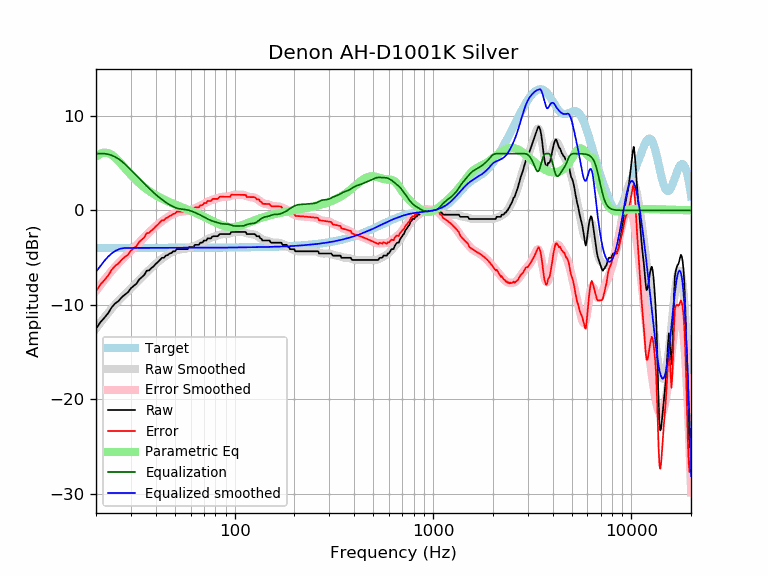

Data behind this chart, as committed beside it:
frequency, raw, error, smoothed, error_smoothed, equalization, parametric_eq, equalized_raw, equalized_smoothed, target
20, -12.54, -8.55, -12.50, -8.51, 6.00, 5.68, -6.54, -6.50, -3.98
21, -11.85, -7.87, -11.91, -7.92, 6.00, 5.99, -5.85, -5.91, -3.98
22, -11.38, -7.40, -11.36, -7.38, 6.00, 6.12, -5.38, -5.36, -3.98
23, -10.89, -6.91, -10.85, -6.87, 5.94, 6.07, -4.95, -4.90, -3.98
24, -10.26, -6.28, -10.37, -6.39, 5.82, 5.88, -4.43, -4.55, -3.98
25, -9.84, -5.86, -9.95, -5.97, 5.65, 5.58, -4.18, -4.29, -3.98
26, -9.57, -5.60, -9.56, -5.58, 5.44, 5.22, -4.14, -4.12, -3.98
27, -9.18, -5.20, -9.20, -5.22, 5.18, 4.84, -4.00, -4.02, -3.98
28, -8.90, -4.93, -8.87, -4.89, 4.89, 4.46, -4.01, -3.98, -3.98
29, -8.66, -4.69, -8.55, -4.58, 4.58, 4.10, -4.08, -3.97, -3.97
30, -8.23, -4.25, -8.25, -4.27, 4.27, 3.76, -3.95, -3.97, -3.97
31, -7.98, -4.00, -7.95, -3.97, 3.97, 3.44, -4.00, -3.97, -3.97
32, -7.75, -3.78, -7.65, -3.68, 3.68, 3.15, -4.07, -3.97, -3.97
33, -7.31, -3.34, -7.36, -3.39, 3.39, 2.89, -3.92, -3.97, -3.97
34, -7.07, -3.09, -7.08, -3.11, 3.11, 2.65, -3.95, -3.97, -3.97
35, -6.84, -2.87, -6.81, -2.84, 2.84, 2.44, -4.00, -3.97, -3.97
36, -6.39, -2.42, -6.55, -2.58, 2.58, 2.24, -3.81, -3.97, -3.97
37, -6.35, -2.38, -6.31, -2.34, 2.34, 2.06, -4.01, -3.97, -3.97
38, -6.11, -2.14, -6.08, -2.11, 2.11, 1.89, -4.00, -3.97, -3.97
39, -5.93, -1.96, -5.86, -1.89, 1.89, 1.74, -4.04, -3.97, -3.97
40, -5.67, -1.70, -5.65, -1.68, 1.68, 1.60, -3.98, -3.97, -3.97
41, -5.47, -1.50, -5.46, -1.49, 1.49, 1.47, -3.98, -3.97, -3.97
42, -5.24, -1.27, -5.28, -1.31, 1.31, 1.36, -3.93, -3.97, -3.97
43, -5.01, -1.04, -5.11, -1.14, 1.14, 1.24, -3.87, -3.97, -3.97
44, -5.01, -1.04, -4.96, -0.99, 0.99, 1.14, -4.03, -3.97, -3.97
45, -4.79, -0.82, -4.81, -0.84, 0.84, 1.04, -3.94, -3.97, -3.97
46, -4.72, -0.75, -4.68, -0.71, 0.71, 0.95, -4.01, -3.97, -3.97
47, -4.56, -0.59, -4.56, -0.59, 0.59, 0.86, -3.97, -3.97, -3.97
48, -4.51, -0.54, -4.45, -0.48, 0.48, 0.78, -4.03, -3.97, -3.97
49, -4.33, -0.36, -4.36, -0.39, 0.39, 0.70, -3.94, -3.97, -3.97
50, -4.33, -0.36, -4.28, -0.31, 0.31, 0.62, -4.02, -3.97, -3.97
51, -4.10, -0.13, -4.21, -0.24, 0.24, 0.55, -3.86, -3.97, -3.97
52, -4.10, -0.13, -4.16, -0.19, 0.19, 0.48, -3.91, -3.97, -3.97
53, -4.10, -0.13, -4.13, -0.16, 0.16, 0.41, -3.94, -3.97, -3.97
54, -4.10, -0.13, -4.10, -0.13, 0.13, 0.34, -3.97, -3.97, -3.97
55, -4.10, -0.13, -4.08, -0.11, 0.11, 0.27, -3.99, -3.97, -3.97
56, -4.10, -0.13, -4.06, -0.09, 0.09, 0.21, -4.01, -3.97, -3.97
57, -4.10, -0.13, -4.04, -0.07, 0.07, 0.14, -4.03, -3.97, -3.97
58, -4.10, -0.13, -4.00, -0.04, 0.04, 0.08, -4.07, -3.97, -3.97
59, -3.87, 0.09, -3.96, 0.00, -0.00, 0.01, -3.88, -3.97, -3.97
60, -3.87, 0.09, -3.92, 0.05, -0.05, -0.05, -3.93, -3.97, -3.97
61, -3.87, 0.09, -3.86, 0.10, -0.10, -0.11, -3.98, -3.97, -3.97
62, -3.87, 0.09, -3.80, 0.16, -0.16, -0.17, -4.04, -3.97, -3.97
63, -3.65, 0.32, -3.74, 0.22, -0.22, -0.23, -3.87, -3.97, -3.97
64, -3.65, 0.32, -3.68, 0.28, -0.28, -0.30, -3.93, -3.96, -3.96
65, -3.65, 0.32, -3.62, 0.35, -0.35, -0.36, -3.99, -3.96, -3.96
66, -3.65, 0.32, -3.55, 0.41, -0.41, -0.42, -4.06, -3.96, -3.96
67, -3.42, 0.54, -3.48, 0.48, -0.48, -0.48, -3.90, -3.96, -3.96
68, -3.42, 0.54, -3.41, 0.55, -0.55, -0.55, -3.97, -3.96, -3.96
69, -3.39, 0.57, -3.34, 0.62, -0.62, -0.61, -4.02, -3.96, -3.96
70, -3.19, 0.77, -3.26, 0.70, -0.70, -0.67, -3.89, -3.96, -3.96
71, -3.19, 0.77, -3.19, 0.77, -0.77, -0.73, -3.96, -3.96, -3.96
72, -3.18, 0.77, -3.12, 0.84, -0.84, -0.80, -4.02, -3.96, -3.96
73, -2.96, 0.99, -3.05, 0.91, -0.91, -0.86, -3.87, -3.96, -3.96
74, -2.96, 0.99, -2.99, 0.97, -0.97, -0.92, -3.93, -3.96, -3.96
75, -2.96, 0.99, -2.93, 1.02, -1.02, -0.98, -3.99, -3.95, -3.95
76, -2.96, 0.99, -2.88, 1.07, -1.07, -1.04, -4.04, -3.95, -3.95
77, -2.78, 1.17, -2.84, 1.12, -1.12, -1.10, -3.90, -3.95, -3.95
78, -2.74, 1.22, -2.80, 1.16, -1.16, -1.16, -3.89, -3.95, -3.95
79, -2.74, 1.22, -2.76, 1.19, -1.19, -1.22, -3.93, -3.95, -3.95
... 553 more rows
